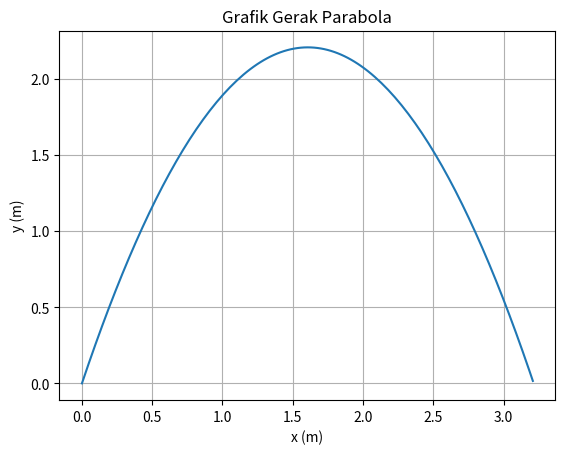

The matplotlib source for this figure:
#soal b
#variasi Kedua
#di ubah V0 dan alpha
import numpy as np
import matplotlib.pyplot as plt
alpha = np.radians(70)#bermula 90
g = 9.8
v0 = 7 #bermula 5
v0x = v0*np.cos(alpha)
v0y = v0*np.sin(alpha)
X = ((v0**2)*np.sin(2*alpha))/(2*g)
print("Jarak Horizontal Maksimum = ",X," m")
Y = ((v0**2)*(np.sin(alpha)**2))/(2*g)
print("Jarak Vertikal Maksimum = ",Y," m")
T = (2*v0*np.sin(alpha))/g
print("Waktu Mencapai Jarak Horizontal Maksimum = ",T," s")
print("\n")
t = np.arange(0.0, T, 0.01)
y = v0y*t - 0.5*g*t**2
x = v0x*t
fig, ax = plt.subplots()
ax.plot(x, y)
ax.set(xlabel='x (m)', ylabel= 'y (m)', title='Grafik Gerak Parabola')
ax.grid()
plt.show()
